Run: headless pygame with SDL's dummy video driver; simulated clock (each Clock.tick advances the game by its frame time, no real sleeping); random seed 0; keys injected as events and as key.get_pressed() state; no mouse input.
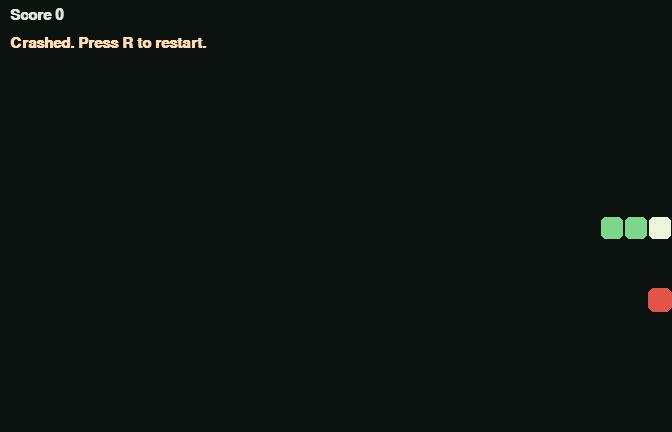
Frame 1 of 4 · flips 1–60 · no input
Frame 2 of 4 · flips 61–180 · tapped SPACE, RETURN · held RIGHT (→), D · screen unchanged from frame 1, image omitted
Frame 3 of 4 · flips 181–300 · held DOWN (↓), S · screen unchanged from frame 2, image omitted
Frame 4 of 4 · flips 301–420 · held LEFT (←), A, UP (↑), W · screen unchanged from frame 3, image omitted

The pygame program that drew these frames:

import random
import pygame

pygame.init()
CELL = 24
COLS, ROWS = 28, 18
WIDTH, HEIGHT = COLS * CELL, ROWS * CELL
screen = pygame.display.set_mode((WIDTH, HEIGHT))
pygame.display.set_caption("Snake")
clock = pygame.time.Clock()
font = pygame.font.SysFont("arial", 22, bold=True)

def new_food(snake):
    while True:
        spot = (random.randrange(COLS), random.randrange(ROWS))
        if spot not in snake:
            return spot

snake = [(5, 9), (4, 9), (3, 9)]
direction = (1, 0)
pending = direction
food = new_food(snake)
alive = True

running = True
while running:
    for event in pygame.event.get():
        if event.type == pygame.QUIT:
            running = False
        elif event.type == pygame.KEYDOWN:
            if event.key == pygame.K_ESCAPE:
                running = False
            elif event.key in (pygame.K_UP, pygame.K_w) and direction != (0, 1):
                pending = (0, -1)
            elif event.key in (pygame.K_DOWN, pygame.K_s) and direction != (0, -1):
                pending = (0, 1)
            elif event.key in (pygame.K_LEFT, pygame.K_a) and direction != (1, 0):
                pending = (-1, 0)
            elif event.key in (pygame.K_RIGHT, pygame.K_d) and direction != (-1, 0):
                pending = (1, 0)
            elif event.key == pygame.K_r and not alive:
                snake = [(5, 9), (4, 9), (3, 9)]
                direction = (1, 0)
                pending = direction
                food = new_food(snake)
                alive = True

    if alive:
        direction = pending
        head = (snake[0][0] + direction[0], snake[0][1] + direction[1])
        hit_wall = not (0 <= head[0] < COLS and 0 <= head[1] < ROWS)
        if hit_wall or head in snake:
            alive = False
        else:
            snake.insert(0, head)
            if head == food:
                food = new_food(snake)
            else:
                snake.pop()

    screen.fill((12, 18, 16))
    pygame.draw.rect(screen, (226, 84, 74), (food[0] * CELL, food[1] * CELL, CELL, CELL), border_radius=6)
    for index, (x, y) in enumerate(snake):
        color = (126, 214, 140) if index else (236, 244, 220)
        pygame.draw.rect(screen, color, (x * CELL + 1, y * CELL + 1, CELL - 2, CELL - 2), border_radius=5)
    label = font.render("Score " + str(len(snake) - 3), True, (220, 232, 220))
    screen.blit(label, (10, 8))
    if not alive:
        over = font.render("Crashed. Press R to restart.", True, (255, 220, 180))
        screen.blit(over, (10, 36))
    pygame.display.flip()
    clock.tick(10)

pygame.quit()
